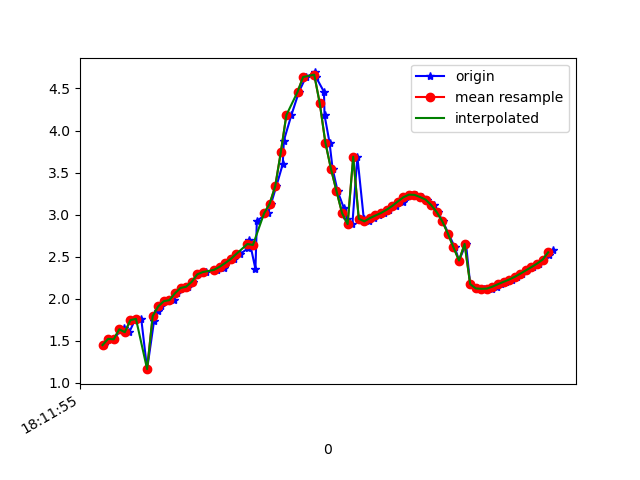

The file beside this chart, header and first rows:
1617819115487, 514759043313217, 1.4477247, -4.6788216, 8.488388
1617819115500, 514759062543987, 1.522, -4.621, 8.507
1617819115520, 514759081774757, 1.516, -4.559, 8.541
1617819115545, 514759101005527, 1.623, -4.648, 8.474
1617819115558, 514759120236297, 1.649, -4.561, 8.516
1617819115576, 514759139467067, 1.601, -4.579, 8.515
1617819115596, 514759158697837, 1.745, -4.55, 8.503
1617819115619, 514759177928607, 1.76, -4.468, 8.543
1617819115640, 514759197159377, 1.161, -4.98, 8.36
1617819115665, 514759216390147, 1.737, -4.539, 8.51
1617819115678, 514759235620917, 1.849, -4.404, 8.557
1617819115691, 514759254851687, 1.909, -4.508, 8.49
1617819115710, 514759274082457, 1.97, -4.416, 8.524
1617819115735, 514759293313227, 1.983, -4.365, 8.547
1617819115749, 514759312543997, 2.064, -4.46, 8.479
1617819115770, 514759331774767, 2.127, -4.341, 8.525
1617819115788, 514759351005537, 2.142, -4.25, 8.566
1617819115805, 514759370236307, 2.199, -4.288, 8.533
1617819115824, 514759389467077, 2.289, -4.184, 8.561
1617819115851, 514759408697847, 2.316, -4.082, 8.603
1617819115891, 514759427928617, 2.343, -3.917, 8.672
1617819115915, 514759447159387, 2.365, -3.748, 8.741
1617819115917, 514759466390157, 2.392, -3.602, 8.795
1617819115922, 514759485620927, 2.423, -3.492, 8.831
1617819115953, 514759504851697, 2.471, -3.435, 8.84
1617819115974, 514759524082467, 2.531, -3.431, 8.824
1617819116004, 514759543313237, 2.603, -3.489, 8.78
1617819116007, 514759562544007, 2.697, -3.604, 8.705
1617819116029, 514759581774777, 2.351, -3.952, 8.654
1617819116034, 514759601005547, 2.927, -3.757, 8.565
1617819116074, 514759620236317, 3.014, -3.734, 8.545
1617819116085, 514759639467087, 3.129, -3.759, 8.492
1617819116104, 514759658697857, 3.338, -3.913, 8.342
1617819116127, 514759677928627, 3.6, -4.223, 8.078
1617819116131, 514759697159397, 3.881, -4.749, 7.644
1617819116158, 514759716390167, 4.184, -5.46, 6.98
1617819116185, 514759735620937, 4.458, -6.259, 6.082
1617819116210, 514759754851707, 4.636, -7.059, 4.972
1617819116244, 514759774082477, 4.691, -7.809, 3.613
1617819116246, 514759793313247, 4.638, -8.381, 2.072
1617819116275, 514759812544017, 4.461, -8.691, 0.7838
1617819116277, 514759831774787, 4.184, -8.861, 0.1544
1617819116295, 514759851005557, 3.857, -9.007, -0.2078
1617819116306, 514759870236327, 3.546, -9.109, -0.7035
1617819116324, 514759889467097, 3.279, -9.155, -1.212
1617819116346, 514759908697867, 3.081, -9.195, -1.415
1617819116358, 514759927928637, 2.953, -9.255, -1.287
1617819116377, 514759947159407, 2.886, -9.309, -1.023
1617819116395, 514759966390177, 3.689, -9.043, -0.8124
1617819116418, 514759985620947, 2.95, -9.321, -0.678
1617819116438, 514760004851717, 2.919, -9.33, -0.6905
1617819116455, 514760024082487, 2.958, -9.316, -0.7028
1617819116471, 514760043313257, 2.989, -9.313, -0.6105
1617819116491, 514760062544027, 3.02, -9.317, -0.3438
1617819116510, 514760081774797, 3.058, -9.31, 0.08636
1617819116535, 514760101005567, 3.103, -9.276, 0.6142
1617819116559, 514760120236337, 3.155, -9.202, 1.189
1617819116571, 514760139467107, 3.206, -9.092, 1.761
1617819116588, 514760158697877, 3.238, -8.942, 2.368
1617819116606, 514760177928647, 3.235, -8.748, 3.01
1617819116626, 514760197159417, 3.209, -8.509, 3.652
... 25 more rows
